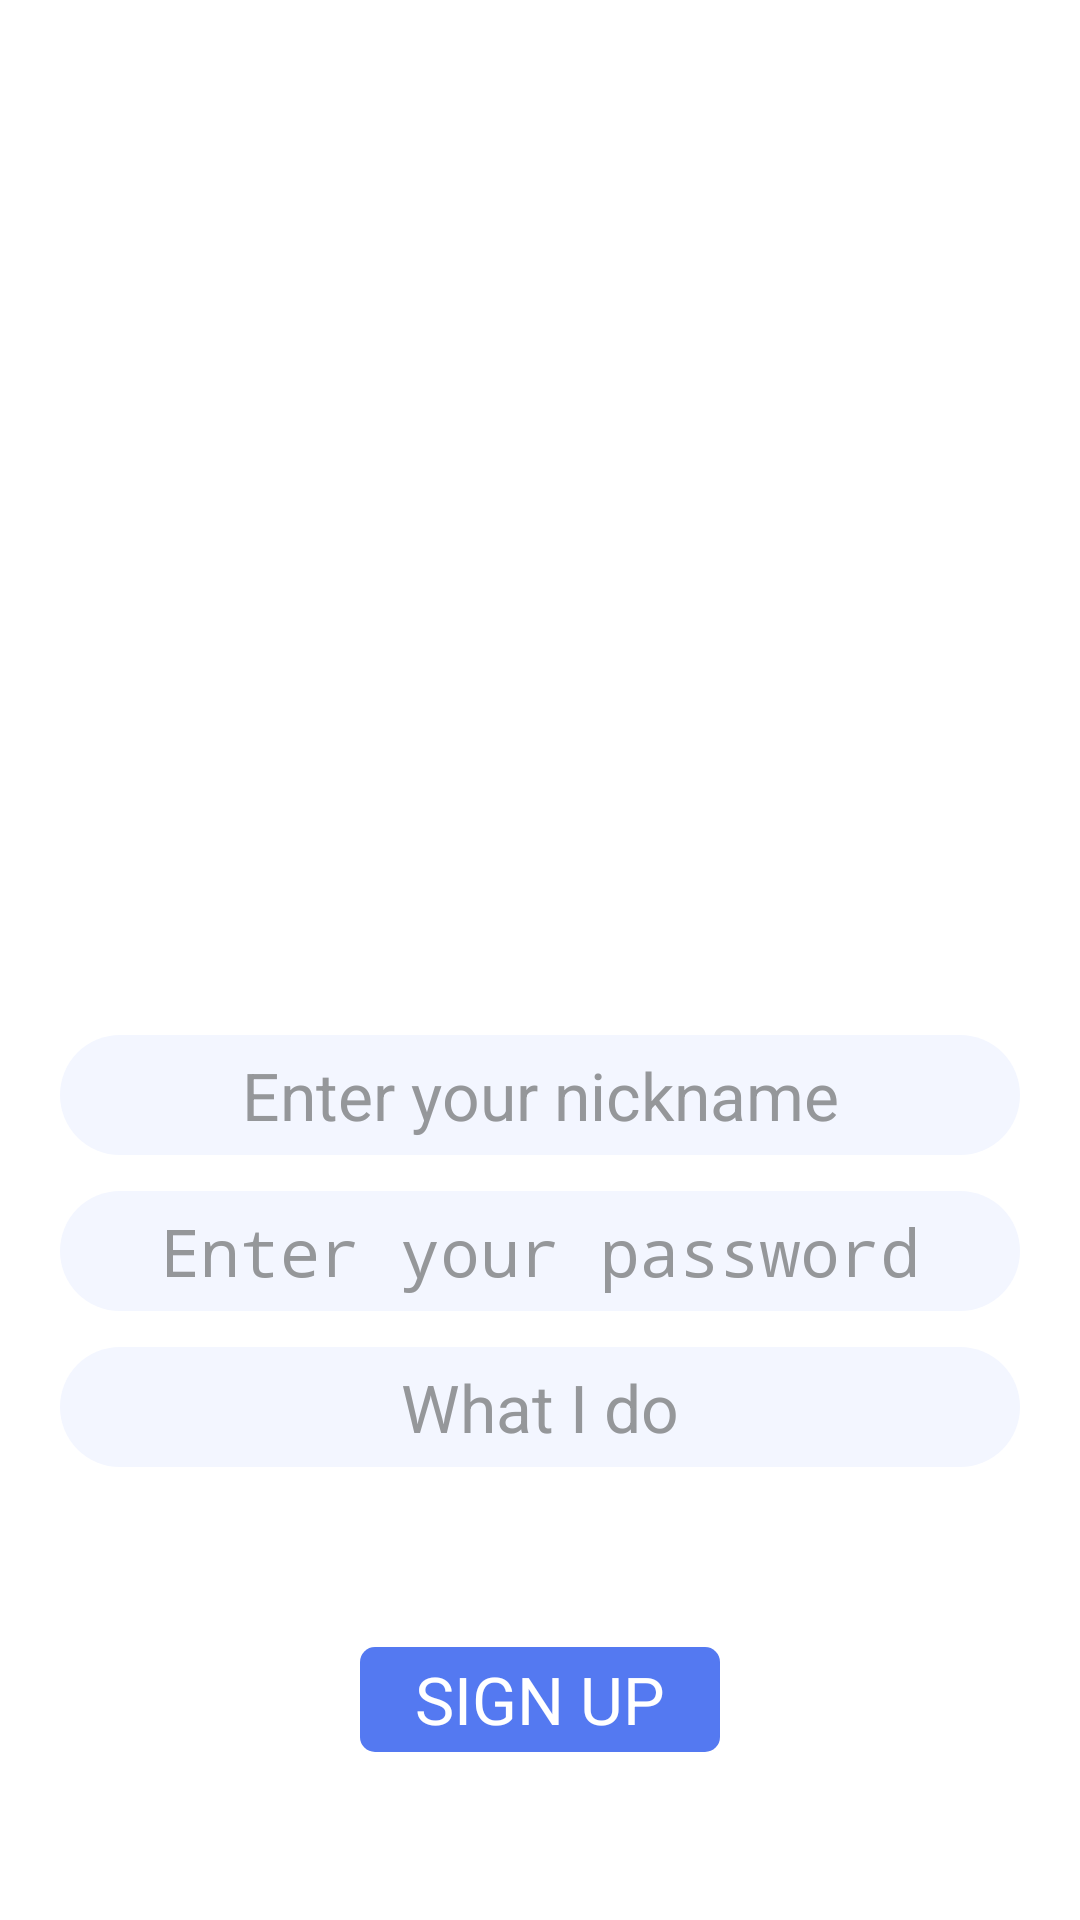

Reconstruct the res/layout file that produces this screen, plus the resources it refers to.
<!-- AndroidManifest.xml: application theme Theme.MessengerApp -->
<!-- res/layout/activity_sign_up.xml -->
<?xml version="1.0" encoding="utf-8"?>
<ScrollView
    android:layout_width="match_parent"
    android:layout_height="match_parent"
    xmlns:android="http://schemas.android.com/apk/res/android"
    xmlns:app="http://schemas.android.com/apk/res-auto"
    xmlns:tools="http://schemas.android.com/tools"
    android:background="@color/messenger_secondary">

    <androidx.constraintlayout.widget.ConstraintLayout
        android:layout_width="match_parent"
        android:layout_height="wrap_content"
        tools:context=".view.activity.SignUpActivity">

        <ImageView
            android:id="@+id/picture"
            android:layout_width="@dimen/profile_picture_width"
            android:layout_height="@dimen/profile_picture_width"
            android:layout_marginTop="@dimen/profile_vertical_margin"
            android:layout_marginStart="@dimen/profile_side_margin"
            android:layout_marginEnd="@dimen/profile_side_margin"
            android:src="@drawable/avatar_placeholder"
            app:layout_constraintTop_toTopOf="parent"
            app:layout_constraintStart_toStartOf="parent"
            app:layout_constraintEnd_toEndOf="parent"
            android:contentDescription="@string/avatar_placeholder_desc" />

        <EditText
            style="@style/signingInputBox"
            android:autofillHints="username"
            android:hint="@string/nickname_hint"
            android:id="@+id/nickname"
            android:inputType="text"
            android:layout_marginTop="@dimen/profile_inner_vertical_margin"
            android:layout_marginStart="@dimen/profile_side_margin"
            android:layout_marginEnd="@dimen/profile_side_margin"
            app:layout_constraintTop_toBottomOf="@+id/picture"
            app:layout_constraintStart_toStartOf="parent"
            app:layout_constraintEnd_toEndOf="parent" />

        <EditText
            style="@style/signingInputBox"
            android:autofillHints="password"
            android:hint="@string/password_hint"
            android:id="@+id/password"
            android:inputType="textPassword"
            android:layout_marginTop="@dimen/profile_text_box_vertical_margin"
            android:layout_marginStart="@dimen/profile_side_margin"
            android:layout_marginEnd="@dimen/profile_side_margin"
            app:layout_constraintTop_toBottomOf="@+id/nickname"
            app:layout_constraintStart_toStartOf="parent"
            app:layout_constraintEnd_toEndOf="parent" />

        <EditText
            style="@style/signingInputBox"
            android:autofillHints="name"
            android:hint="@string/profession_hint"
            android:id="@+id/profession"
            android:inputType="text"
            android:layout_marginTop="@dimen/profile_text_box_vertical_margin"
            android:layout_marginStart="@dimen/profile_side_margin"
            android:layout_marginEnd="@dimen/profile_side_margin"
            app:layout_constraintTop_toBottomOf="@+id/password"
            app:layout_constraintStart_toStartOf="parent"
            app:layout_constraintEnd_toEndOf="parent" />

        <TextView
            style="@style/signButton"
            android:id="@+id/sign_up_button"
            android:layout_marginTop="@dimen/sign_up_vertical_margin"
            android:layout_marginStart="@dimen/profile_side_margin"
            android:layout_marginEnd="@dimen/profile_side_margin"
            android:text="@string/sign_up"
            app:layout_constraintTop_toBottomOf="@+id/profession"
            app:layout_constraintStart_toStartOf="parent"
            app:layout_constraintEnd_toEndOf="parent" />

    </androidx.constraintlayout.widget.ConstraintLayout>
</ScrollView>
<!-- resources referenced by this layout -->
<resources>
  <color name="messenger_secondary">#FFFFFF</color>
  <dimen name="profile_inner_vertical_margin">35dp</dimen>
  <dimen name="profile_picture_width">210dp</dimen>
  <dimen name="profile_side_margin">20dp</dimen>
  <dimen name="profile_text_box_vertical_margin">12dp</dimen>
  <dimen name="profile_vertical_margin">100dp</dimen>
  <dimen name="sign_up_vertical_margin">60dp</dimen>
  <string name="avatar_placeholder_desc">Placeholder for avatar</string>
  <string name="nickname_hint">Enter your nickname</string>
  <string name="password_hint">Enter your password</string>
  <string name="profession_hint">What I do</string>
  <string name="sign_up">SIGN UP</string>
  <style name="signButton">
          <item name="android:background">@drawable/signing_button_rect</item>
          <item name="android:elevation">@dimen/button_elevation</item>
          <item name="android:gravity">center</item>
          <item name="android:layout_width">@dimen/profile_button_width</item>
          <item name="android:layout_height">@dimen/profile_button_height</item>
          <item name="android:textColor">@color/text_white</item>
          <item name="android:textSize">@dimen/profile_text</item>
      </style>
  <style name="signingInputBox" parent="Widget.AppCompat.EditText">
          <item name="android:background">@drawable/signing_input_rect</item>
          <item name="android:gravity">center</item>
          <item name="android:layout_width">match_parent</item>
          <item name="android:layout_height">@dimen/profile_text_box_height</item>
          <item name="android:textColor">@color/text_grey</item>
          <item name="android:textSize">@dimen/profile_text</item>
      </style>
  <style name="Theme.MessengerApp" parent="Theme.MaterialComponents.DayNight.NoActionBar">
          
          <item name="colorPrimary">@color/messenger_primary</item>
          <item name="colorPrimaryVariant">@color/messenger_primary</item>
          <item name="colorOnPrimary">@color/white</item>
          
          <item name="colorSecondary">@color/messenger_primary</item>
          <item name="colorSecondaryVariant">@color/messenger_primary</item>
          <item name="colorOnSecondary">@color/white</item>
          
          <item name="android:statusBarColor">?attr/colorPrimaryVariant</item>
          
      </style>
  <!-- drawable signing_button_rect (drawable) -->
  <?xml version="1.0" encoding="utf-8"?>
  <shape xmlns:android="http://schemas.android.com/apk/res/android"
      android:shape="rectangle">
  
      <corners
          android:radius="@dimen/profile_button_radius" />
      <solid android:color="@color/messenger_primary" />
  
  </shape>
  <dimen name="button_elevation">6dp</dimen>
  <dimen name="profile_button_width">120dp</dimen>
  <dimen name="profile_button_height">35dp</dimen>
  <color name="text_white">#FFFFFF</color>
  <dimen name="profile_text">22sp</dimen>
  <!-- drawable signing_input_rect (drawable) -->
  <?xml version="1.0" encoding="utf-8"?>
  <shape xmlns:android="http://schemas.android.com/apk/res/android"
      android:shape="rectangle">
  
      <corners
          android:radius="@dimen/profile_text_box_radius" />
      <solid android:color="@color/messenger_tertiary" />
  
  </shape>
  <dimen name="profile_text_box_height">40dp</dimen>
  <color name="text_grey">#95979A</color>
  <color name="messenger_primary">#5479F1</color>
  <color name="white">#FFFFFFFF</color>
  <dimen name="profile_button_radius">5dp</dimen>
  <dimen name="profile_text_box_radius">22dp</dimen>
  <color name="messenger_tertiary">#F3F6FF</color>
</resources>
